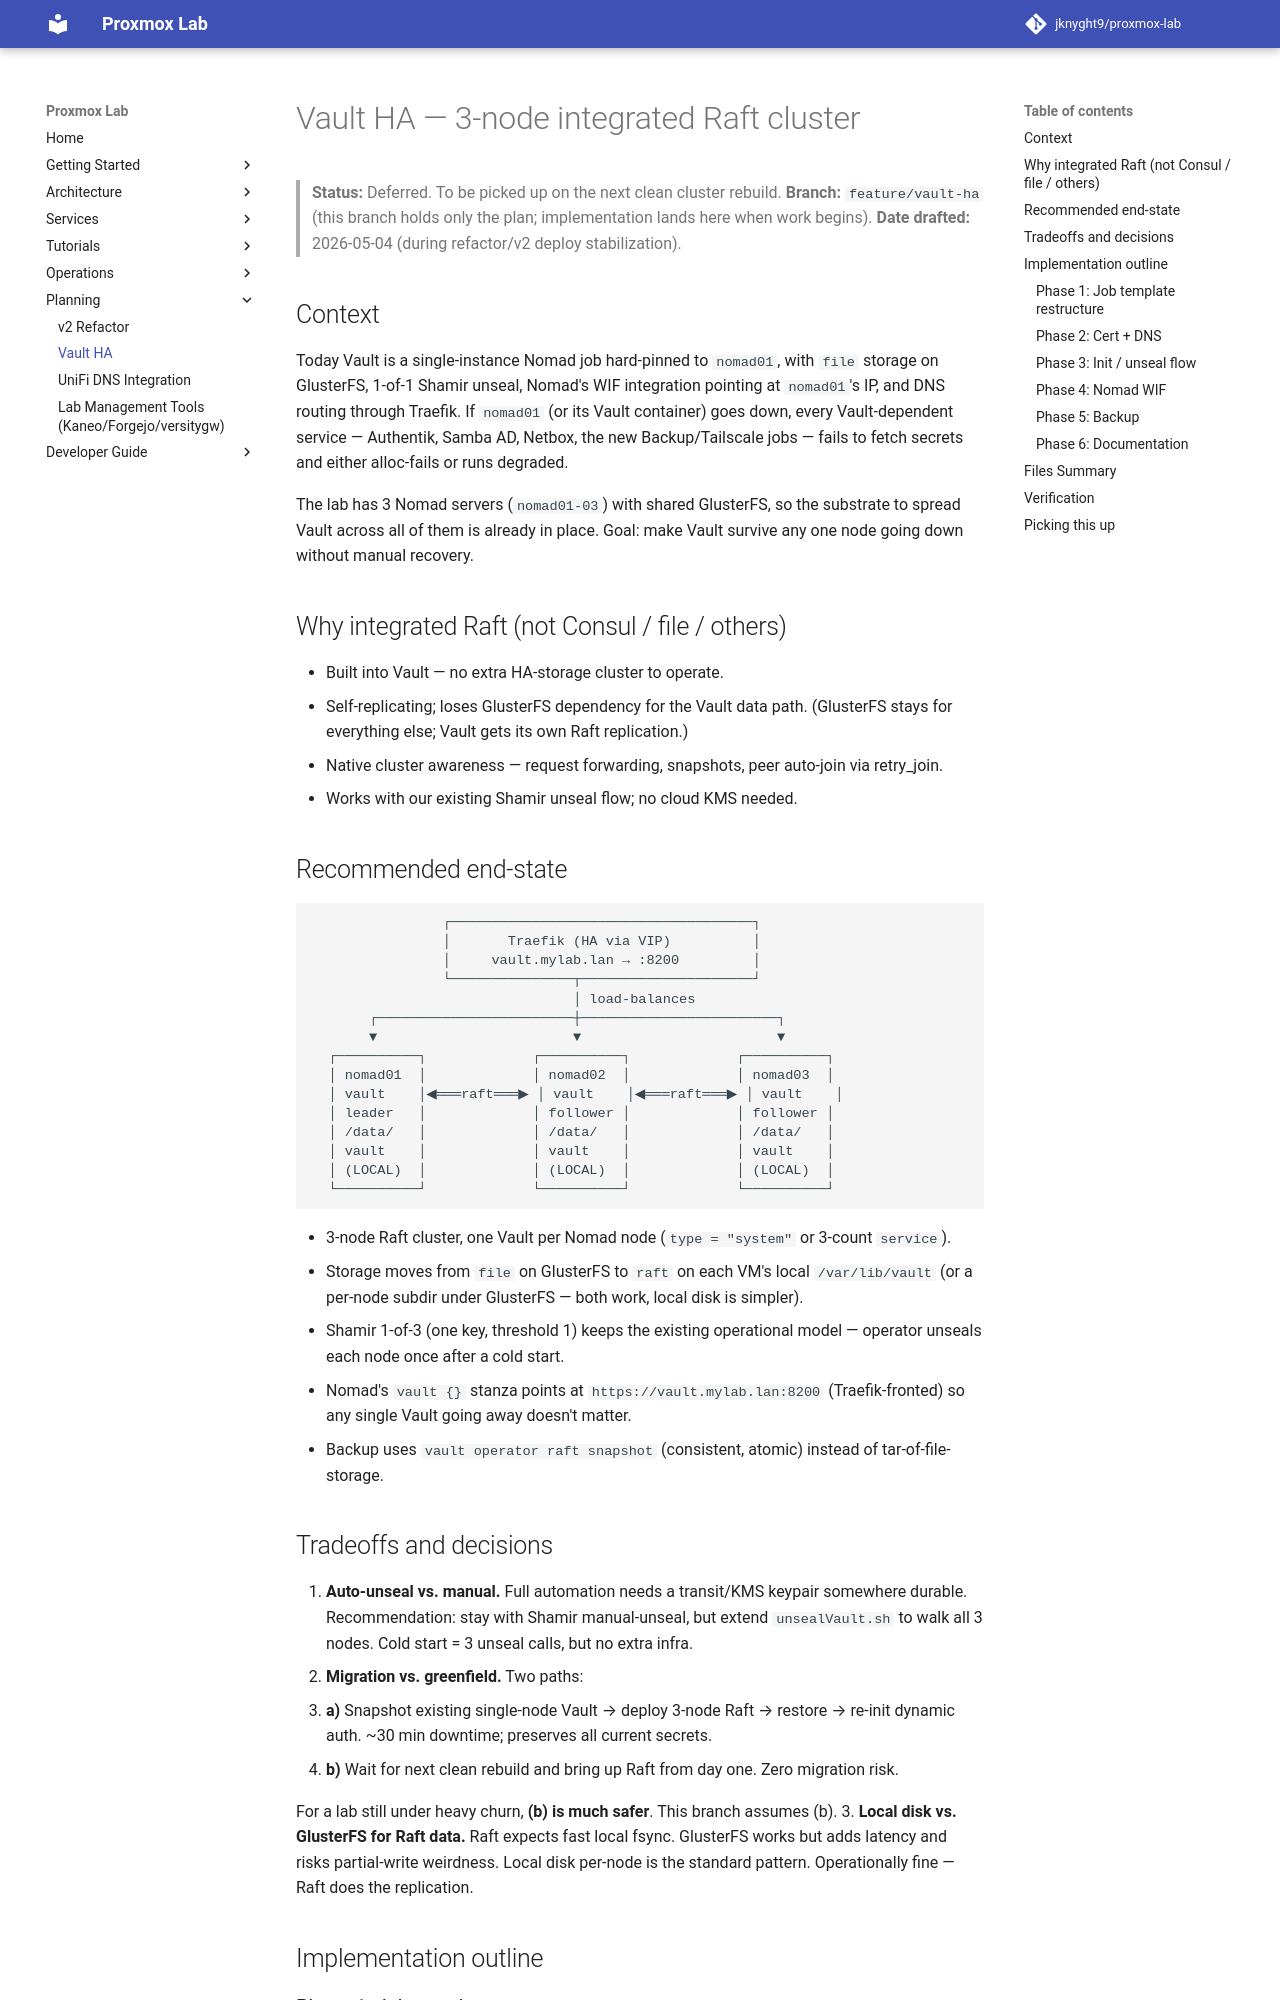

repository: jknyght9/proxmox-lab · page: planning/vault-ha/index.html · generator: mkdocs

# Vault HA — 3-node integrated Raft cluster

> **Status:** Deferred. To be picked up on the next clean cluster rebuild.
> **Branch:** `feature/vault-ha` (this branch holds only the plan; implementation lands here when work begins).
> **Date drafted:** 2026-05-04 (during refactor/v2 deploy stabilization).

## Context

Today Vault is a single-instance Nomad job hard-pinned to `nomad01`, with `file` storage on GlusterFS, 1-of-1 Shamir unseal, Nomad's WIF integration pointing at `nomad01`'s IP, and DNS routing through Traefik. If `nomad01` (or its Vault container) goes down, every Vault-dependent service — Authentik, Samba AD, Netbox, the new Backup/Tailscale jobs — fails to fetch secrets and either alloc-fails or runs degraded.

The lab has 3 Nomad servers (`nomad01-03`) with shared GlusterFS, so the substrate to spread Vault across all of them is already in place. Goal: make Vault survive any one node going down without manual recovery.

## Why integrated Raft (not Consul / file / others)

- Built into Vault — no extra HA-storage cluster to operate.
- Self-replicating; loses GlusterFS dependency for the Vault data path. (GlusterFS stays for everything else; Vault gets its own Raft replication.)
- Native cluster awareness — request forwarding, snapshots, peer auto-join via retry_join.
- Works with our existing Shamir unseal flow; no cloud KMS needed.

## Recommended end-state

```
                ┌─────────────────────────────────────┐
                │       Traefik (HA via VIP)          │
                │     vault.mylab.lan → :8200         │
                └───────────────┬─────────────────────┘
                                │ load-balances
       ┌────────────────────────┼────────────────────────┐
       ▼                        ▼                        ▼
  ┌──────────┐             ┌──────────┐             ┌──────────┐
  │ nomad01  │             │ nomad02  │             │ nomad03  │
  │ vault    │◀═══raft═══▶ │ vault    │◀═══raft═══▶ │ vault    │
  │ leader   │             │ follower │             │ follower │
  │ /data/   │             │ /data/   │             │ /data/   │
  │ vault    │             │ vault    │             │ vault    │
  │ (LOCAL)  │             │ (LOCAL)  │             │ (LOCAL)  │
  └──────────┘             └──────────┘             └──────────┘
```

- 3-node Raft cluster, one Vault per Nomad node (`type = "system"` or 3-count `service`).
- Storage moves from `file` on GlusterFS to `raft` on each VM's local `/var/lib/vault` (or a per-node subdir under GlusterFS — both work, local disk is simpler).
- Shamir 1-of-3 (one key, threshold 1) keeps the existing operational model — operator unseals each node once after a cold start.
- Nomad's `vault {}` stanza points at `https://vault.mylab.lan:8200` (Traefik-fronted) so any single Vault going away doesn't matter.
- Backup uses `vault operator raft snapshot` (consistent, atomic) instead of tar-of-file-storage.
